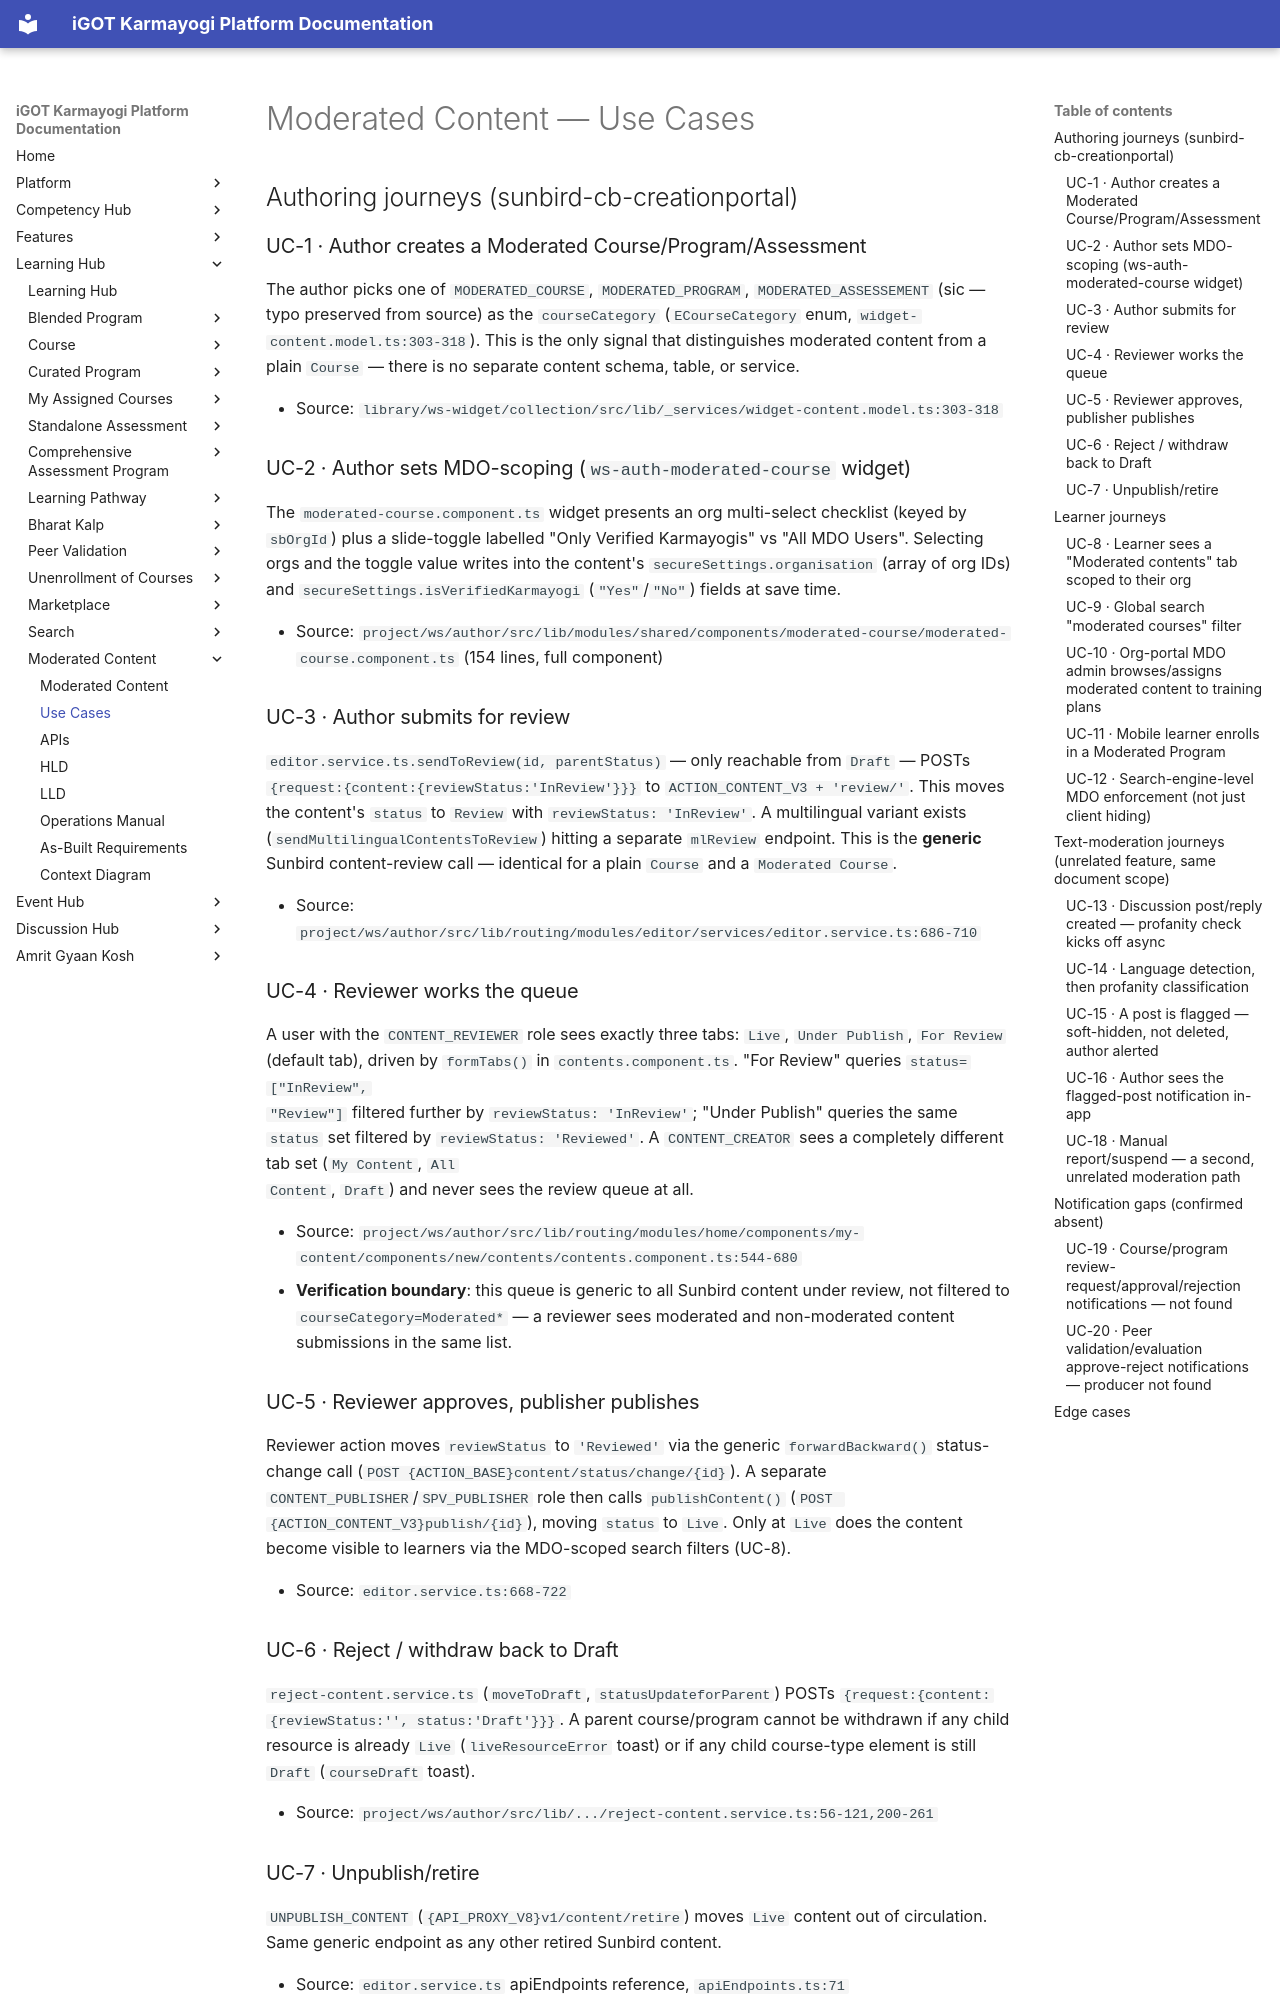

repository: KB-iGOT/igot-docs · page: learning-hub/moderated-content/use-cases/index.html · generator: mkdocs

# Moderated Content — Use Cases

## Authoring journeys (sunbird-cb-creationportal)

### UC-1 · Author creates a Moderated Course/Program/Assessment

The author picks one of `MODERATED_COURSE`, `MODERATED_PROGRAM`,
`MODERATED_ASSESSEMENT` (sic — typo preserved from source) as the
`courseCategory` (`ECourseCategory` enum, `widget-content.model.ts:303-318`).
This is the only signal that distinguishes moderated content from a plain
`Course` — there is no separate content schema, table, or service.

- Source: `library/ws-widget/collection/src/lib/_services/widget-content.model.ts:303-318`

### UC-2 · Author sets MDO-scoping (`ws-auth-moderated-course` widget)

The `moderated-course.component.ts` widget presents an org multi-select
checklist (keyed by `sbOrgId`) plus a slide-toggle labelled "Only Verified
Karmayogis" vs "All MDO Users". Selecting orgs and the toggle value writes
into the content's `secureSettings.organisation` (array of org IDs) and
`secureSettings.isVerifiedKarmayogi` (`"Yes"`/`"No"`) fields at save time.

- Source: `project/ws/author/src/lib/modules/shared/components/moderated-course/moderated-course.component.ts` (154 lines, full component)

### UC-3 · Author submits for review

`editor.service.ts.sendToReview(id, parentStatus)` — only reachable from
`Draft` — POSTs `{request:{content:{reviewStatus:'InReview'}}}` to
`ACTION_CONTENT_V3 + 'review/'`. This moves the content's `status` to
`Review` with `reviewStatus: 'InReview'`. A multilingual variant exists
(`sendMultilingualContentsToReview`) hitting a separate `mlReview`
endpoint. This is the **generic** Sunbird content-review call — identical
for a plain `Course` and a `Moderated Course`.

- Source: `project/ws/author/src/lib/routing/modules/editor/services/editor.service.ts:686-710`

### UC-4 · Reviewer works the queue

A user with the `CONTENT_REVIEWER` role sees exactly three tabs: `Live`,
`Under Publish`, `For Review` (default tab), driven by `formTabs()` in
`contents.component.ts`. "For Review" queries `status=["InReview",
"Review"]` filtered further by `reviewStatus: 'InReview'`; "Under Publish"
queries the same `status` set filtered by `reviewStatus: 'Reviewed'`. A
`CONTENT_CREATOR` sees a completely different tab set (`My Content`, `All
Content`, `Draft`) and never sees the review queue at all.

- Source: `project/ws/author/src/lib/routing/modules/home/components/my-content/components/new/contents/contents.component.ts:544-680`
- **Verification boundary**: this queue is generic to all Sunbird content
  under review, not filtered to `courseCategory=Moderated*` — a reviewer
  sees moderated and non-moderated content submissions in the same list.

### UC-5 · Reviewer approves, publisher publishes

Reviewer action moves `reviewStatus` to `'Reviewed'` via the generic
`forwardBackward()` status-change call
(`POST {ACTION_BASE}content/status/change/{id}`). A separate
`CONTENT_PUBLISHER`/`SPV_PUBLISHER` role then calls
`publishContent()` (`POST {ACTION_CONTENT_V3}publish/{id}`), moving
`status` to `Live`. Only at `Live` does the content become visible to
learners via the MDO-scoped search filters (UC-8).

- Source: `editor.service.ts:668-722`

### UC-6 · Reject / withdraw back to Draft

`reject-content.service.ts` (`moveToDraft`, `statusUpdateforParent`)
POSTs `{request:{content:{reviewStatus:'', status:'Draft'}}}`. A parent
course/program cannot be withdrawn if any child resource is already
`Live` (`liveResourceError` toast) or if any child course-type element is
still `Draft` (`courseDraft` toast).

- Source: `project/ws/author/src/lib/.../reject-content.service.ts:56-121,200-261`

### UC-7 · Unpublish/retire

`UNPUBLISH_CONTENT` (`{API_PROXY_V8}v1/content/retire`) moves `Live`
content out of circulation. Same generic endpoint as any other retired
Sunbird content.

- Source: `editor.service.ts` apiEndpoints reference, `apiEndpoints.ts:71`

## Learner journeys
